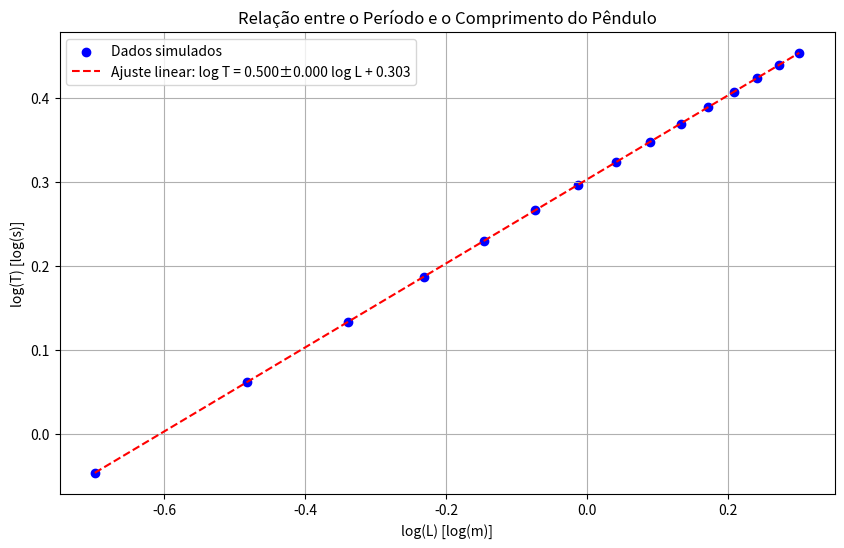

This chart was generated by the following Python code:
import numpy as np
import matplotlib.pyplot as plt

# Função para encontrar o máximo por interpolação com 3 pontos
def maxminv(xm1, xm2, xm3, ym1, ym2, ym3):
    xab = xm1 - xm2
    xac = xm1 - xm3
    xbc = xm2 - xm3

    a = ym1 / (xab * xac)
    b = -ym2 / (xab * xbc)
    c = ym3 / (xac * xbc)

    xmla = (b + c) * xm1 + (a + c) * xm2 + (a + b) * xm3
    xm = 0.5 * xmla / (a + b + c)

    xta = xm - xm1
    xtb = xm - xm2
    xtc = xm - xm3

    ymax = a * xtb * xtc + b * xta * xtc + c * xta * xtb
    return xm, ymax

def calculate_period(L, theta0=0.1, dt=0.001, tf=10.0):
    """Calcula o período do pêndulo para um dado comprimento L"""
    t = np.arange(0, tf, dt)
    theta = np.zeros_like(t)
    theta[0] = theta0
    v = 0.0
    
    for i in range(1, len(t)):
        v = v - (9.8/L) * np.sin(theta[i-1]) * dt
        theta[i] = theta[i-1] + v * dt
    
    # Deteção de máximos
    max_times = []
    for i in range(1, len(theta)-1):
        if theta[i] > theta[i-1] and theta[i] > theta[i+1]:
            t_max, _ = maxminv(t[i-1], t[i], t[i+1], 
                                 theta[i-1], theta[i], theta[i+1])
            max_times.append(t_max)
            if len(max_times) == 2:  
                break
    
    return max_times[1] - max_times[0] if len(max_times) >= 2 else None

# Valores de L para testar (de 0.2m a 2m)
L_values = np.linspace(0.2, 2.0, 15)
periods = []

for L in L_values:
    T = calculate_period(L)
    if T is not None:
        periods.append(T)
    else:
        periods.append(np.nan)

# Transformação logarítmica
log_L = np.log10(L_values)
log_T = np.log10(periods)

# Implementação manual do ajuste linear (mínimos quadrados)
def linear_least_squares(x, y):
    """Implementação manual de mínimos quadrados para y = a*x + b"""
    n = len(x)
    sum_x = np.sum(x)
    sum_y = np.sum(y)
    sum_xy = np.sum(x*y)
    sum_x2 = np.sum(x**2)
    
    a = (n*sum_xy - sum_x*sum_y) / (n*sum_x2 - sum_x**2)
    b = (sum_y - a*sum_x) / n
    
    y_pred = a*x + b
    residuals = y - y_pred
    std_err = np.sqrt(np.sum(residuals**2)/(n-2))
    a_err = std_err * np.sqrt(n/(n*sum_x2 - sum_x**2))
    
    return a, b, a_err

# Ajuste linear
a, b, a_err = linear_least_squares(log_L, log_T)

# Gerar pontos para a reta de ajuste
log_L_fit = np.array([min(log_L), max(log_L)])
log_T_fit = a*log_L_fit + b

# Gráfico log-log
plt.figure(figsize=(10, 6))
plt.scatter(log_L, log_T, label='Dados simulados', color='blue')
plt.plot(log_L_fit, log_T_fit, 'r--', 
         label=f'Ajuste linear: log T = {a:.3f}±{a_err:.3f} log L + {b:.3f}')
plt.xlabel('log(L) [log(m)]')
plt.ylabel('log(T) [log(s)]')
plt.title('Relação entre o Período e o Comprimento do Pêndulo')
plt.grid(True, which="both", ls="-")
plt.legend()
plt.show()

# Resultados
print("\nResultados do ajuste linear (implementação manual):")
print(f"Declive (a) = {a:.4f} ± {a_err:.4f}")
print(f"Ordenada na origem (b) = {b:.4f}")
